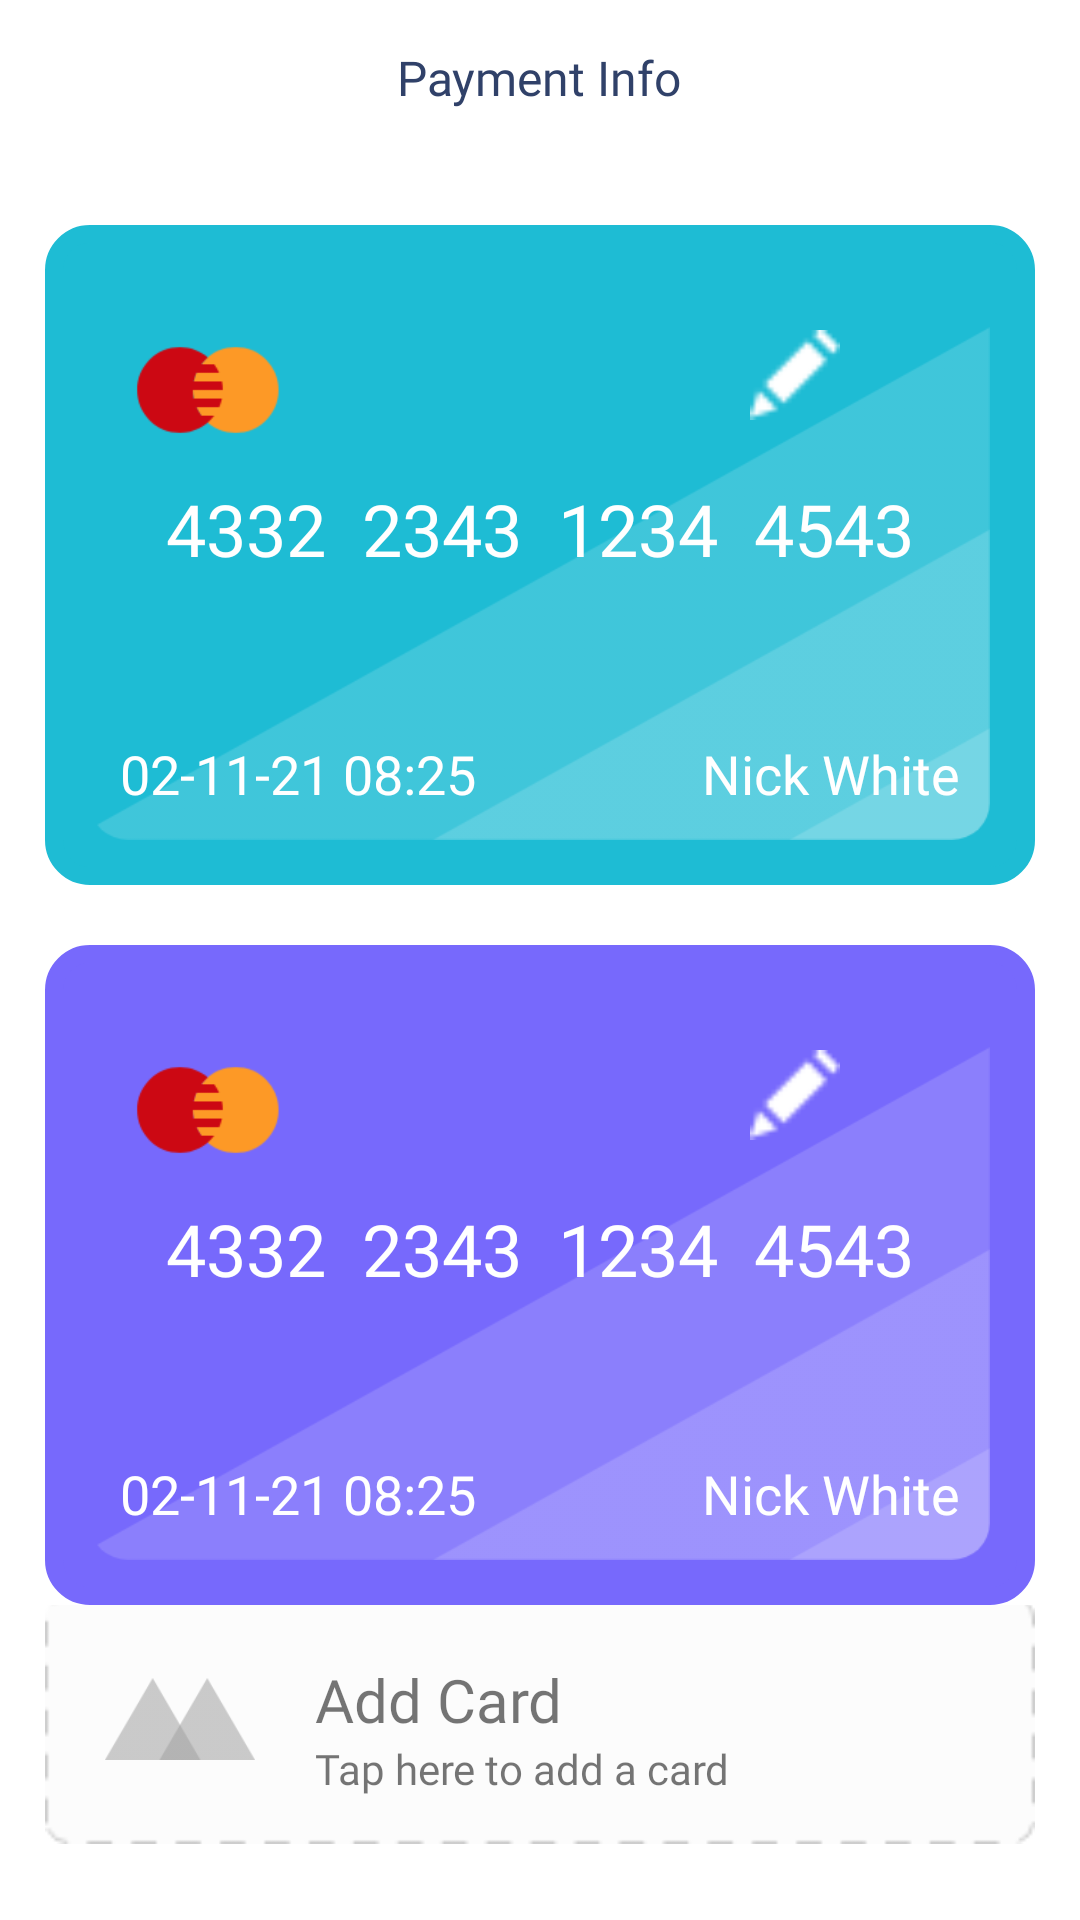

This screen was rendered from an Android layout file. Write that file and the resources it references.
<!-- AndroidManifest.xml: application theme Theme.IntroScreen -->
<!-- res/layout/activity_payment_info.xml -->
<?xml version="1.0" encoding="utf-8"?>
<RelativeLayout xmlns:android="http://schemas.android.com/apk/res/android"
    xmlns:app="http://schemas.android.com/apk/res-auto"
    xmlns:tools="http://schemas.android.com/tools"
    android:layout_width="match_parent"
    android:layout_height="match_parent"
    android:orientation="vertical"
    android:gravity="center_horizontal"
    android:id="@+id/parent"
    android:padding="15dp"

    tools:context=".PaymentInfoActivity">



    <TextView
        android:id="@+id/info"
        android:layout_width="wrap_content"
        android:layout_height="wrap_content"
        android:textSize="16sp"

        android:textColor="@color/darkblue"
        android:text="Payment Info"
        android:fontFamily="@font/montserratmedium"

        android:layout_centerHorizontal="true"
        />

    <RelativeLayout
        android:layout_marginTop="60dp"
        android:id="@+id/card"
        android:layout_width="match_parent"
        android:layout_height="220dp"
        android:background="@drawable/cardsbg"

        >

        <RelativeLayout
            android:padding="10dp"
            android:layout_width="wrap_content"
            android:layout_height="match_parent"
            android:layout_alignParentTop="true"
            android:layout_marginTop="0dp"
            android:background="@drawable/cardlayers">

            <ImageView
                android:layout_width="60dp"
                android:layout_height="60dp"

                android:src="@drawable/mastercard" />

            <ImageView
                android:id="@+id/delete"
                android:layout_width="30dp"
                android:layout_height="30dp"
                android:layout_alignParentRight="true"
                android:layout_marginTop="10dp"
                android:src="@drawable/ic_delete" />

            <ImageView
                android:id="@+id/edit"
                android:layout_width="30dp"
                android:layout_height="30dp"
                android:layout_alignParentRight="true"

                android:layout_marginTop="10dp"
                android:layout_marginRight="40dp"
                android:layout_toLeftOf="@+id/delete"
                android:src="@drawable/pencil" />

            <TextView
                android:layout_width="wrap_content"
                android:layout_height="wrap_content"
                android:layout_centerHorizontal="true"
                android:layout_marginTop="60dp"
                android:fontFamily="@font/montserratmedium"
                android:text="4332  2343  1234  4543"
                android:textColor="@color/white"
                android:textSize="24dp" />

            <TextView
                android:layout_width="wrap_content"
                android:layout_height="wrap_content"
                android:layout_alignParentBottom="true"
                android:fontFamily="@font/montserratmedium"
                android:text="02-11-21 08:25"
                android:textColor="@color/white"
                android:textSize="18dp"

                />

            <TextView
                android:layout_width="wrap_content"
                android:layout_height="wrap_content"
                android:layout_alignParentRight="true"
                android:layout_alignParentBottom="true"
                android:fontFamily="@font/montserratmedium"
                android:text="Nick White"
                android:textColor="@color/white"
                android:textSize="18dp"

                />

        </RelativeLayout>

    </RelativeLayout>



    <RelativeLayout
        android:layout_marginTop="20dp"
        android:id="@+id/card2"
        android:layout_below="@id/card"
        android:layout_width="match_parent"
        android:layout_height="220dp"
        android:background="@drawable/cardsbg2"



        >

        <RelativeLayout

            android:padding="10dp"
            android:layout_width="wrap_content"
            android:layout_height="match_parent"
            android:layout_alignParentTop="true"
            android:layout_marginTop="0dp"
            android:background="@drawable/cardlayers">

            <ImageView
                android:layout_width="60dp"
                android:layout_height="60dp"

                android:src="@drawable/mastercard" />

            <ImageView
                android:id="@+id/delfete"
                android:layout_width="30dp"
                android:layout_height="30dp"
                android:layout_alignParentRight="true"
                android:layout_marginTop="10dp"
                android:src="@drawable/ic_delete" />

            <ImageView
                android:id="@+id/edfit"
                android:layout_width="30dp"
                android:layout_height="30dp"
                android:layout_alignParentRight="true"

                android:layout_marginRight="40dp"
                android:layout_marginTop="10dp"
                android:src="@drawable/pencil" />

            <TextView
                android:layout_width="wrap_content"
                android:layout_height="wrap_content"
                android:layout_centerHorizontal="true"
                android:layout_marginTop="60dp"
                android:fontFamily="@font/montserratmedium"
                android:text="4332  2343  1234  4543"
                android:textColor="@color/white"
                android:textSize="24dp" />

            <TextView
                android:layout_width="wrap_content"
                android:layout_height="wrap_content"
                android:layout_alignParentBottom="true"
                android:fontFamily="@font/montserratmedium"
                android:text="02-11-21 08:25"
                android:textColor="@color/white"
                android:textSize="18dp"

                />

            <TextView
                android:layout_width="wrap_content"
                android:layout_height="wrap_content"
                android:layout_alignParentRight="true"
                android:layout_alignParentBottom="true"
                android:fontFamily="@font/montserratmedium"
                android:text="Nick White"
                android:textColor="@color/white"
                android:textSize="18dp"

                />

        </RelativeLayout>

    </RelativeLayout>


    <androidx.constraintlayout.widget.ConstraintLayout
        android:layout_width="match_parent"
        android:layout_height="100dp"

        android:layout_below="@+id/card2"
        android:layout_alignParentStart="true"
        android:layout_alignParentLeft="true"
        android:layout_alignParentBottom="true"
      >

        <ImageView
            android:id="@+id/addcariv"
            android:layout_width="match_parent"
            android:layout_height="100dp"
            android:layout_marginBottom="20dp"
            android:src="@drawable/dottedborderrectangle"

            app:layout_constraintBottom_toBottomOf="parent"
            app:layout_constraintStart_toStartOf="parent"
            app:layout_constraintTop_toTopOf="parent"
            app:layout_constraintVertical_bias="0.409" />

        <ImageView
            android:id="@+id/imageView5"
            android:layout_width="50dp"

            android:layout_marginLeft="20dp"
            android:layout_height="50dp"
            android:src="@drawable/addcard"
            app:layout_constraintBottom_toBottomOf="@+id/addcariv"
            app:layout_constraintStart_toStartOf="@+id/addcariv"
            app:layout_constraintTop_toTopOf="@+id/addcariv" />

        <TextView
            android:id="@+id/addcar"
            android:layout_width="wrap_content"
            android:layout_height="wrap_content"
            android:layout_marginStart="20dp"
            android:layout_marginLeft="20dp"
            android:fontFamily="@font/montserratmedium"
            android:text="Add Card"
            android:textSize="20sp"
            app:layout_constraintBottom_toTopOf="@+id/tap"

            app:layout_constraintStart_toEndOf="@+id/imageView5"
            app:layout_constraintTop_toTopOf="@+id/addcariv"
            app:layout_constraintVertical_bias="1.0" />

        <TextView
            android:id="@+id/tap"
            android:layout_width="wrap_content"
            android:layout_height="wrap_content"
            android:layout_marginStart="20dp"
            android:layout_marginLeft="20dp"
            android:layout_marginBottom="24dp"
            android:fontFamily="@font/montserratmedium"
            android:text="Tap here to add a card"
            android:textSize="14sp"
            app:layout_constraintBottom_toBottomOf="@+id/addcariv"

            app:layout_constraintEnd_toEndOf="@+id/addcariv"
            app:layout_constraintHorizontal_bias="0.0"
            app:layout_constraintStart_toEndOf="@+id/imageView5" />
    </androidx.constraintlayout.widget.ConstraintLayout>
</RelativeLayout>
<!-- resources referenced by this layout -->
<resources>
  <color name="darkblue">#304169</color>
  <color name="white">#FFFFFFFF</color>
  <!-- drawable addcard: png bitmap (drawable-v24, 1664 bytes) -->
  <!-- drawable cardlayers: png bitmap (drawable-v24, 13970 bytes) -->
  <!-- drawable cardsbg (drawable) -->
  <?xml version="1.0" encoding="utf-8"?>
  <shape xmlns:android="http://schemas.android.com/apk/res/android">
      <solid android:color="#1ebcd4" />
      <padding android:top="15dp"
          android:left="15dp"
          android:right="15dp"
          android:bottom="15dp" />
      <corners android:radius="12dp" />
      <stroke
          android:width="6dp"
          android:color="#1ebcd4" />
  
  </shape>
  <!-- drawable cardsbg2 (drawable) -->
  <?xml version="1.0" encoding="utf-8"?>
  <shape xmlns:android="http://schemas.android.com/apk/res/android">
      <solid android:color="#7769fc" />
      <padding android:top="15dp"
          android:left="15dp"
          android:right="15dp"
          android:bottom="15dp" />
      <corners android:radius="12dp" />
      <stroke
          android:width="6dp"
          android:color="#7769fc" />
  </shape>
  <!-- drawable dottedborderrectangle: png bitmap (drawable-v24, 2015 bytes) -->
  <!-- drawable mastercard: png bitmap (drawable-v24, 2730 bytes) -->
  <!-- drawable pencil: png bitmap (drawable-v24, 402 bytes) -->
  <style name="Theme.IntroScreen" parent="Theme.MaterialComponents.DayNight.NoActionBar">
          
          <item name="colorPrimary">@color/purple_500</item>
          <item name="colorPrimaryVariant">@color/purple_700</item>
          <item name="colorOnPrimary">@color/white</item>
          
          <item name="colorSecondary">@color/teal_200</item>
          <item name="colorSecondaryVariant">@color/teal_700</item>
          <item name="colorOnSecondary">@color/black</item>
          
          <item name="android:statusBarColor" tools:targetApi="l">?attr/colorPrimaryVariant</item>
          
      </style>
  <color name="purple_500">#D3D3D3</color>
  <color name="purple_700">#FF3700B3</color>
  <color name="teal_200">#FF03DAC5</color>
  <color name="teal_700">#FF018786</color>
  <color name="black">#FF000000</color>
</resources>
